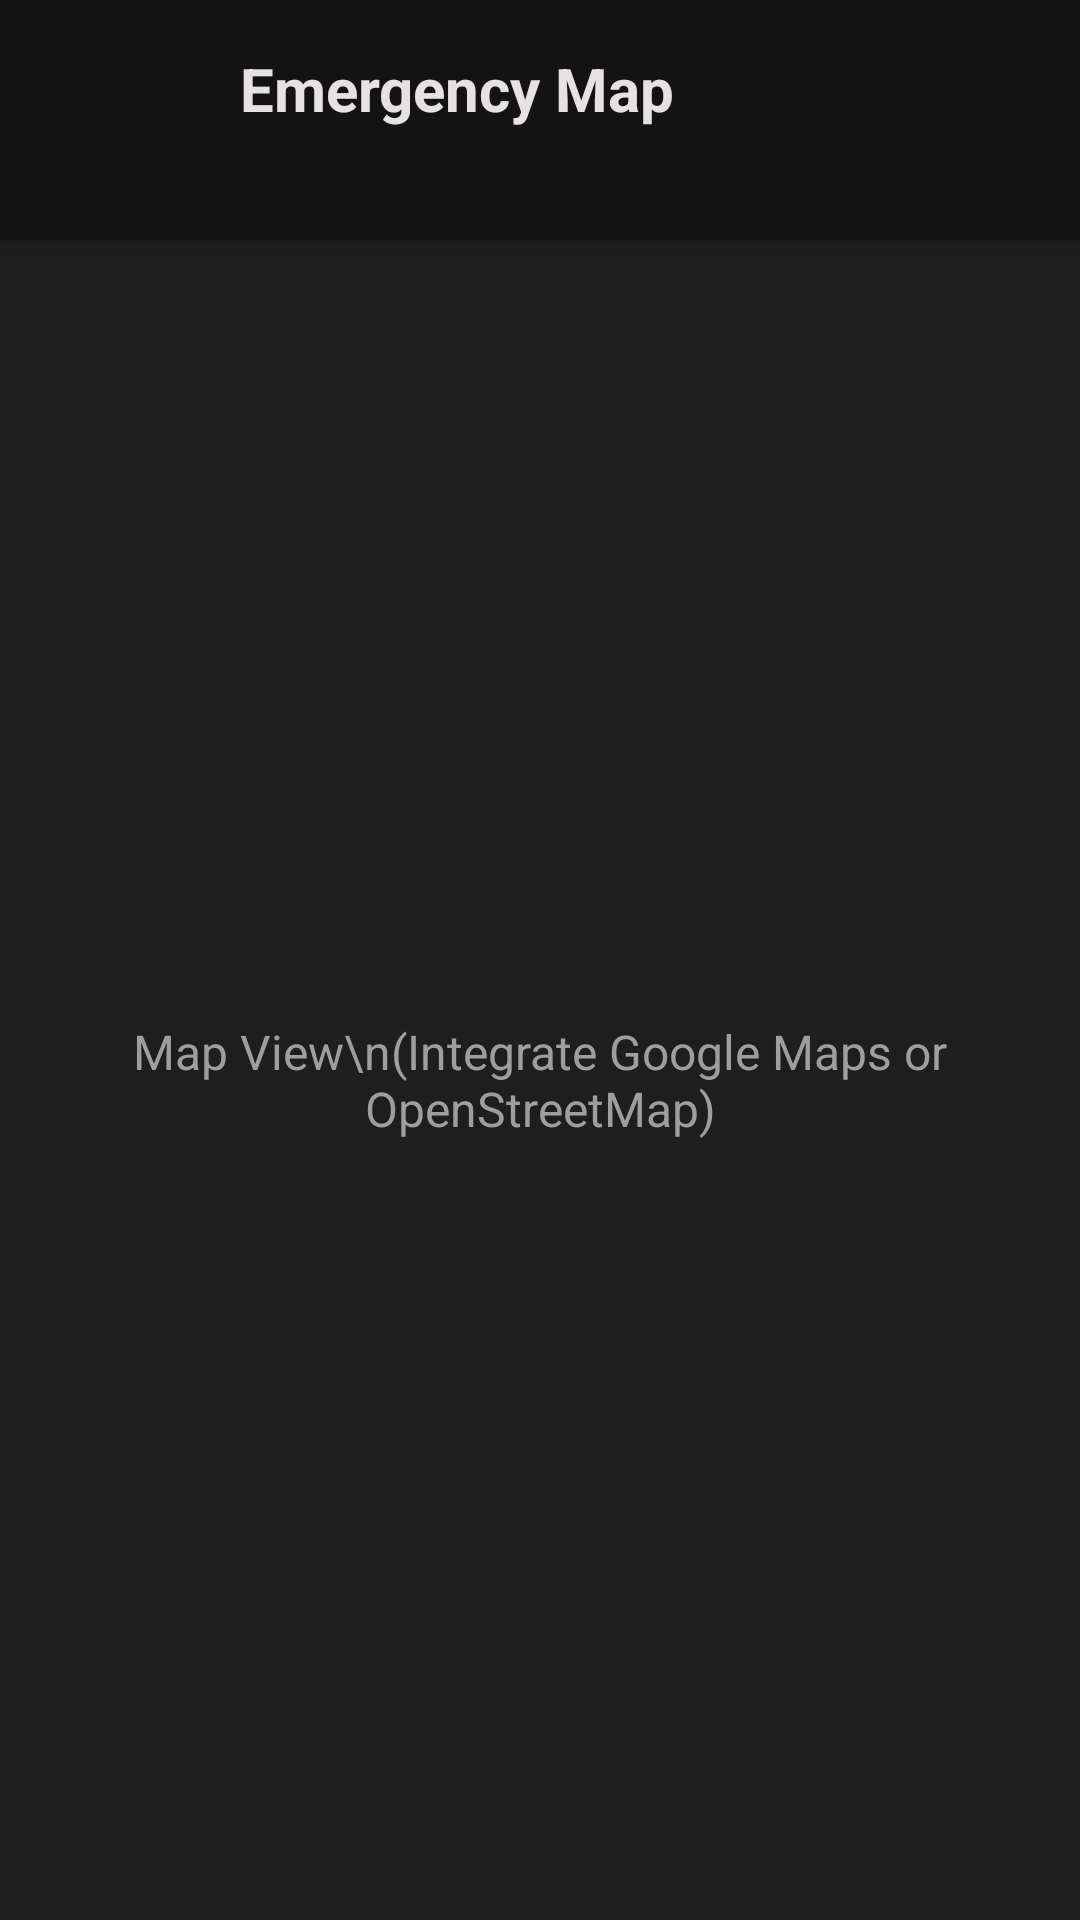

The Android layout XML behind this screen, and the referenced resources:
<!-- AndroidManifest.xml: application theme Theme.ResQNet -->
<!-- res/layout/activity_map.xml -->
<?xml version="1.0" encoding="utf-8"?>
<androidx.constraintlayout.widget.ConstraintLayout xmlns:android="http://schemas.android.com/apk/res/android"
    xmlns:app="http://schemas.android.com/apk/res-auto"
    android:layout_width="match_parent"
    android:layout_height="match_parent"
    android:background="#131313">

    
    <LinearLayout
        android:id="@+id/topAppBar"
        android:layout_width="match_parent"
        android:layout_height="wrap_content"
        android:background="#131313"
        android:orientation="horizontal"
        android:padding="16dp"
        android:elevation="4dp"
        app:layout_constraintTop_toTopOf="parent">

        <ImageButton
            android:id="@+id/btnBack"
            android:layout_width="48dp"
            android:layout_height="48dp"
            android:background="?attr/selectableItemBackgroundBorderless"
            android:src="@drawable/ic_back"
            android:tint="#E5E2E1"
            android:layout_marginEnd="16dp" />

        <TextView
            android:layout_width="0dp"
            android:layout_height="wrap_content"
            android:layout_weight="1"
            android:text="Emergency Map"
            android:textColor="#E5E2E1"
            android:textSize="20sp"
            android:textStyle="bold" />
    </LinearLayout>

    
    <FrameLayout
        android:id="@+id/mapContainer"
        android:layout_width="match_parent"
        android:layout_height="0dp"
        android:background="#1E1E1E"
        app:layout_constraintTop_toBottomOf="@id/topAppBar"
        app:layout_constraintBottom_toBottomOf="parent">

        <TextView
            android:layout_width="wrap_content"
            android:layout_height="wrap_content"
            android:layout_gravity="center"
            android:text="Map View\n(Integrate Google Maps or OpenStreetMap)"
            android:textColor="#9E9E9E"
            android:textSize="16sp"
            android:textAlignment="center" />

    </FrameLayout>

</androidx.constraintlayout.widget.ConstraintLayout>
<!-- resources referenced by this layout -->
<resources>
  <style name="Theme.ResQNet" parent="Theme.MaterialComponents.DayNight.NoActionBar">
          
          <item name="colorPrimary">@color/primary</item>
          <item name="colorPrimaryVariant">@color/primary_container</item>
          <item name="colorOnPrimary">@color/on_primary</item>
  
          
          <item name="colorSecondary">@color/secondary</item>
          <item name="colorSecondaryVariant">@color/secondary_container</item>
          <item name="colorOnSecondary">@color/on_secondary</item>
  
          
          <item name="android:statusBarColor">@color/background</item>
          <item name="android:windowLightStatusBar">false</item>
  
          
          <item name="android:navigationBarColor">@color/background</item>
          <item name="android:windowLightNavigationBar">false</item>
  
          
          <item name="android:windowBackground">@color/background</item>
          <item name="android:colorBackground">@color/background</item>
          <item name="colorOnBackground">@color/on_background</item>
  
          
          <item name="colorSurface">@color/surface</item>
          <item name="colorOnSurface">@color/on_surface</item>
  
          
          <item name="colorError">@color/error</item>
          <item name="colorOnError">@color/on_error</item>
  
          
          <item name="android:textColorPrimary">@color/on_surface</item>
          <item name="android:textColorSecondary">@color/on_surface_variant</item>
  
          
          <item name="buttonStyle">@style/Widget.ResQNet.Button</item>
          <item name="materialButtonStyle">@style/Widget.ResQNet.Button</item>
      </style>
  <color name="primary">#FFB4AA</color>
  <color name="primary_container">#FF5545</color>
  <color name="on_primary">#690003</color>
  <color name="secondary">#B4C6F4</color>
  <color name="secondary_container">#34466D</color>
  <color name="on_secondary">#1D2F55</color>
  <color name="background">#131313</color>
  <color name="on_background">#E5E2E1</color>
  <color name="surface">#131313</color>
  <color name="on_surface">#E5E2E1</color>
  <color name="error">#FFB4AB</color>
  <color name="on_error">#690005</color>
  <color name="on_surface_variant">#E7BDB7</color>
  <style name="Widget.ResQNet.Button" parent="Widget.MaterialComponents.Button">
          <item name="backgroundTint">@color/primary_container</item>
          <item name="android:textColor">@color/on_primary</item>
          <item name="cornerRadius">8dp</item>
      </style>
</resources>
